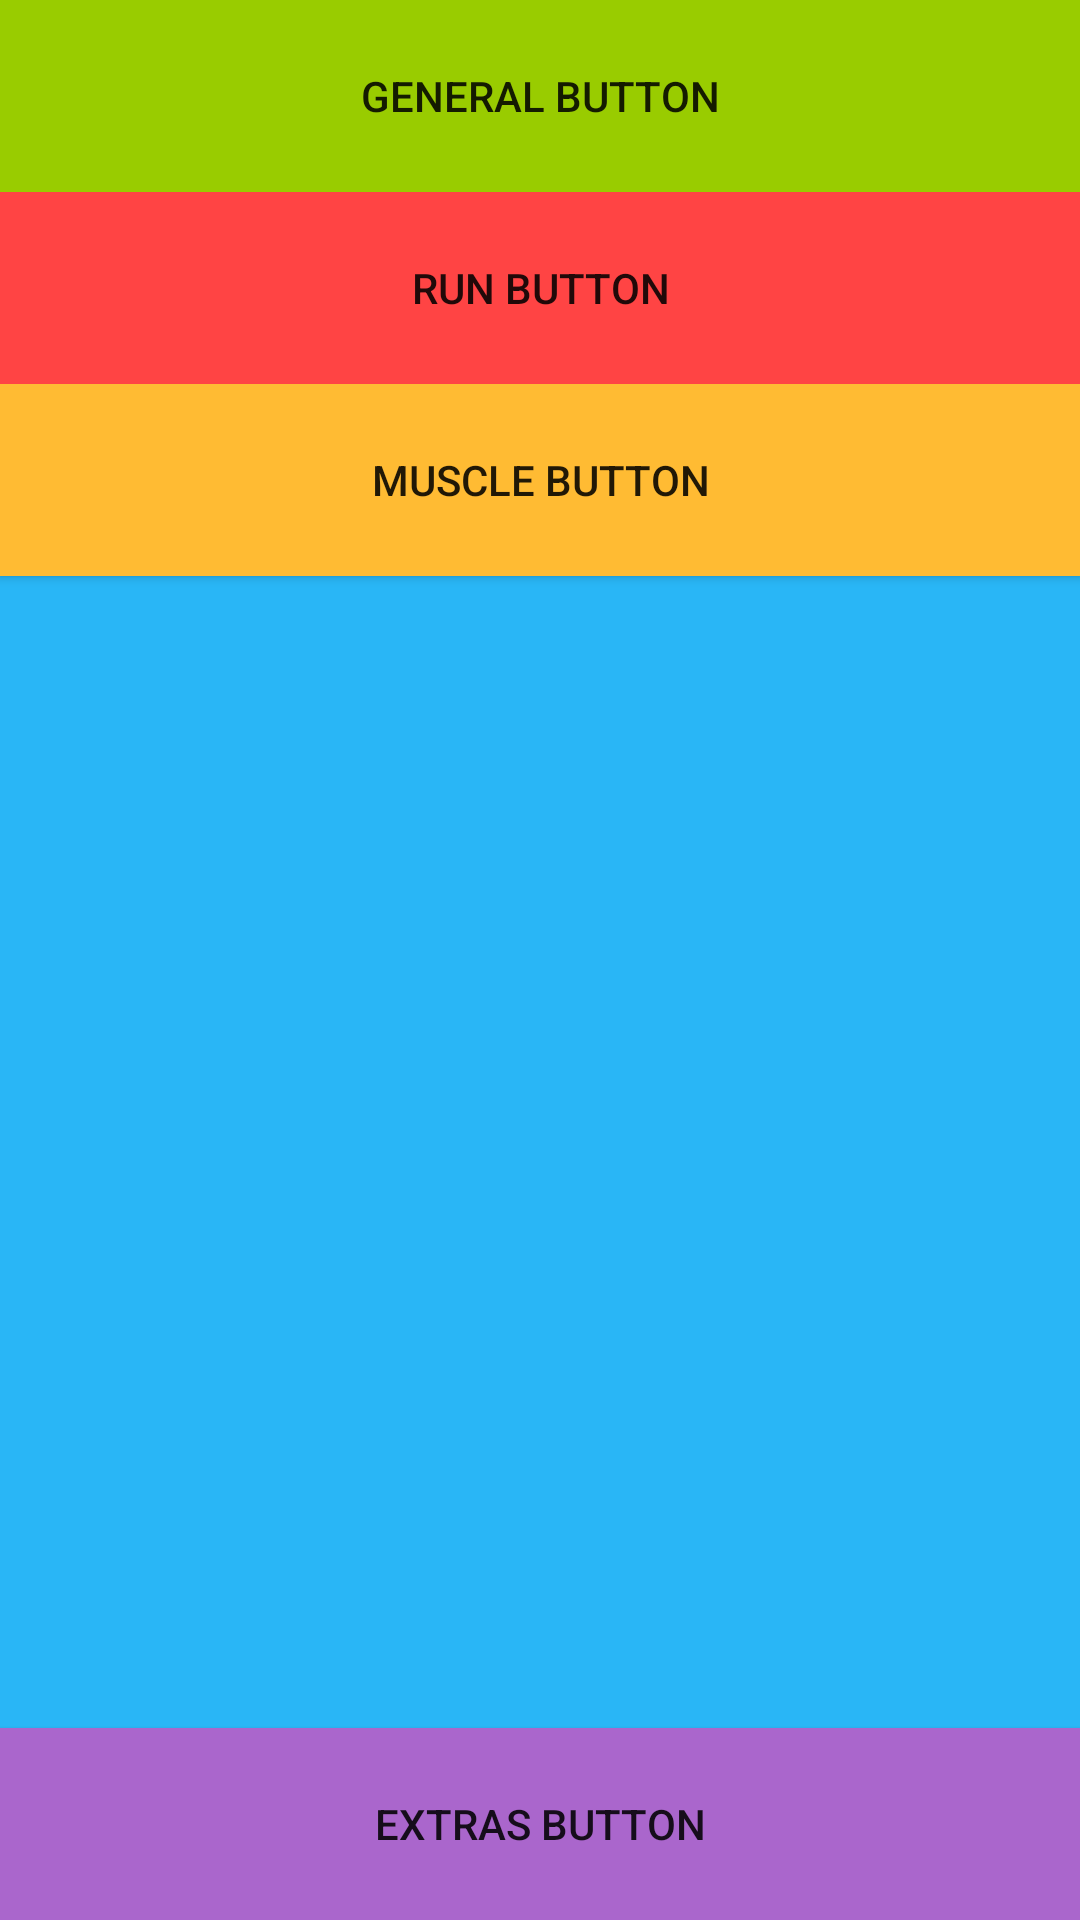

Produce the Android XML layout that renders to this screen, including the resource entries it uses.
<!-- AndroidManifest.xml: application theme AppTheme -->
<!-- res/layout/activity_main.xml -->
<?xml version="1.0" encoding="utf-8"?>
<LinearLayout xmlns:android="http://schemas.android.com/apk/res/android"
    android:layout_width="match_parent"
    android:layout_height="match_parent"
    android:orientation="vertical"
    android:padding="@dimen/activity_vertical_margin"
    android:weightSum="1"
    android:background="@color/title_screen"
    >

    
    <Button
        android:id="@+id/generalButton"
        android:layout_width="match_parent"
        android:layout_height="0dp"
        android:layout_weight="0.1"
        android:background="@color/general_button"
        android:onClick="generalSwitch"
        android:text="@string/general_button" />


    
    <Button
        android:id="@+id/runButton"
        android:layout_width="match_parent"
        android:layout_height="0dp"
        android:layout_weight="0.1"
        android:background="@color/run_button"
        android:onClick="runSwitch"
        android:text="@string/run_button" />


    
    <Button
        android:id="@+id/muscleButton"
        android:layout_width="match_parent"
        android:layout_height="0dp"
        android:layout_weight="0.1"
        android:background="@color/muscle_button"
        android:onClick="muscleSwitch"
        android:text="@string/muscle_button" />


    
    <ImageView
        android:id="@+id/iv_current_character"
        android:layout_width="match_parent"
        android:layout_height="0dp"
        android:layout_weight="0.6"
        android:onClick="charSwitch"
        android:scaleType="fitCenter"
        android:src="@drawable/char1" />


    
    <Button
        android:id="@+id/extrasButton"
        android:layout_width="match_parent"
        android:layout_height="0dp"
        android:layout_weight="0.1"
        android:background="@color/extras_button"
        android:onClick="extrasSwitch"
        android:text="@string/extras_button" />

</LinearLayout>


    
<!-- resources referenced by this layout -->
<resources>
  <color name="extras_button">@android:color/holo_purple</color>
  <color name="general_button">@android:color/holo_green_light</color>
  <color name="image_border_end">#660000</color>
  <color name="muscle_button">@android:color/holo_orange_light</color>
  <color name="run_button">@android:color/holo_red_light</color>
  <color name="title_screen">#29b6f6</color>
  <string name="extras_button">Extras Button</string>
  <string name="general_button">General Button</string>
  <string name="muscle_button">Muscle Button</string>
  <string name="run_button">Run Button</string>
  <style name="AppTheme" parent="Theme.AppCompat.Light.DarkActionBar">
          
          <item name="colorPrimary">@color/colorPrimary</item>
          <item name="colorPrimaryDark">@color/colorPrimaryDark</item>
          <item name="colorAccent">@color/colorAccent</item>
      </style>
  <color name="colorPrimary">#607d8b</color>
  <color name="colorPrimaryDark">#455a64</color>
  <color name="colorAccent">#607d8b</color>
</resources>
